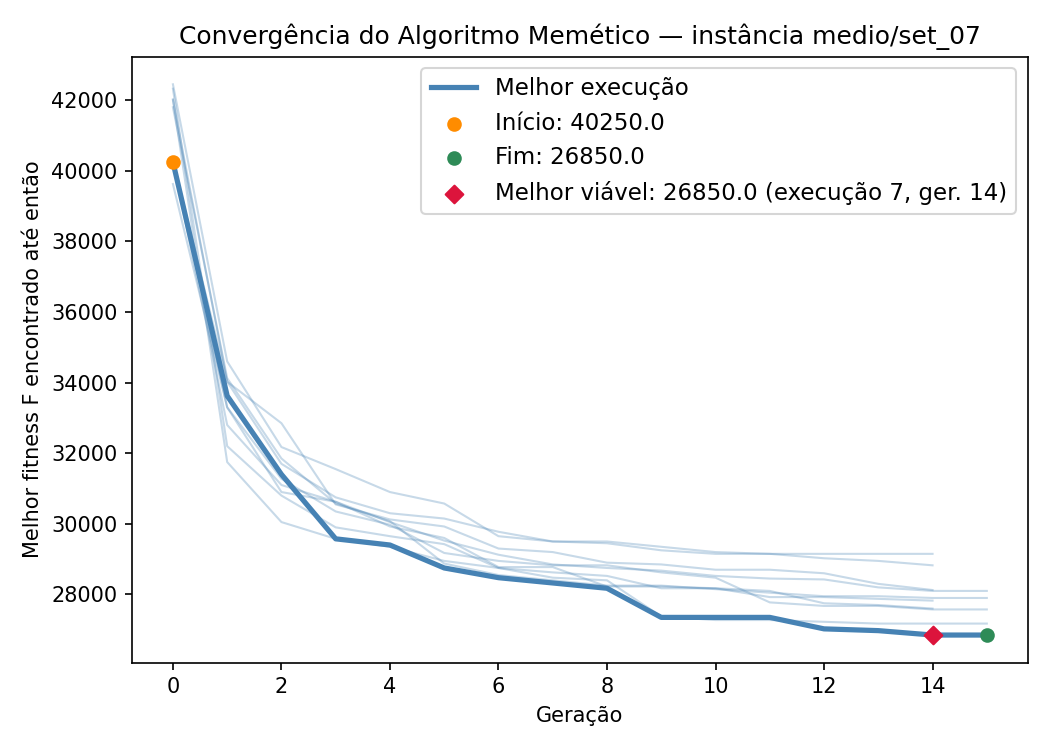

The data file committed next to this chart (first rows):
iteration, generation, best_fitness, best_capacity_violation
1, 0, 39625, 0
1, 1, 33300, 0
1, 2, 31275, 0
1, 3, 30350, 0
1, 4, 29975, 0
1, 5, 29175, 0
1, 6, 28950, 0
1, 7, 28825, 0
1, 8, 28825, 0
1, 9, 28625, 0
1, 10, 28475, 0
1, 11, 27775, 0
1, 12, 27675, 0
1, 13, 27675, 0
1, 14, 27575, 0
1, 15, 27575, 0
2, 0, 42000, 0
2, 1, 34025, 0
2, 2, 31700, 0
2, 3, 30750, 0
2, 4, 30300, 0
2, 5, 30150, 0
2, 6, 29775, 0
2, 7, 29500, 0
2, 8, 29450, 0
2, 9, 29250, 0
2, 10, 29150, 0
2, 11, 29150, 0
2, 12, 29150, 0
2, 13, 29150, 0
2, 14, 29150, 0
3, 0, 40300, 0
3, 1, 34025, 0
3, 2, 32850, 0
3, 3, 30550, 0
3, 4, 30125, 0
3, 5, 29925, 0
3, 6, 29300, 0
3, 7, 29200, 0
3, 8, 28900, 0
3, 9, 28850, 0
3, 10, 28700, 0
3, 11, 28700, 0
3, 12, 28600, 0
3, 13, 28300, 0
3, 14, 28125, 0
4, 0, 41800, 0
4, 1, 34125, 0
4, 2, 31850, 0
4, 3, 30575, 0
4, 4, 30075, 0
4, 5, 28875, 0
4, 6, 28550, 0
4, 7, 28400, 0
4, 8, 28250, 0
4, 9, 28250, 0
4, 10, 28150, 0
4, 11, 28050, 0
4, 12, 27950, 0
4, 13, 27950, 0
... 95 more rows
